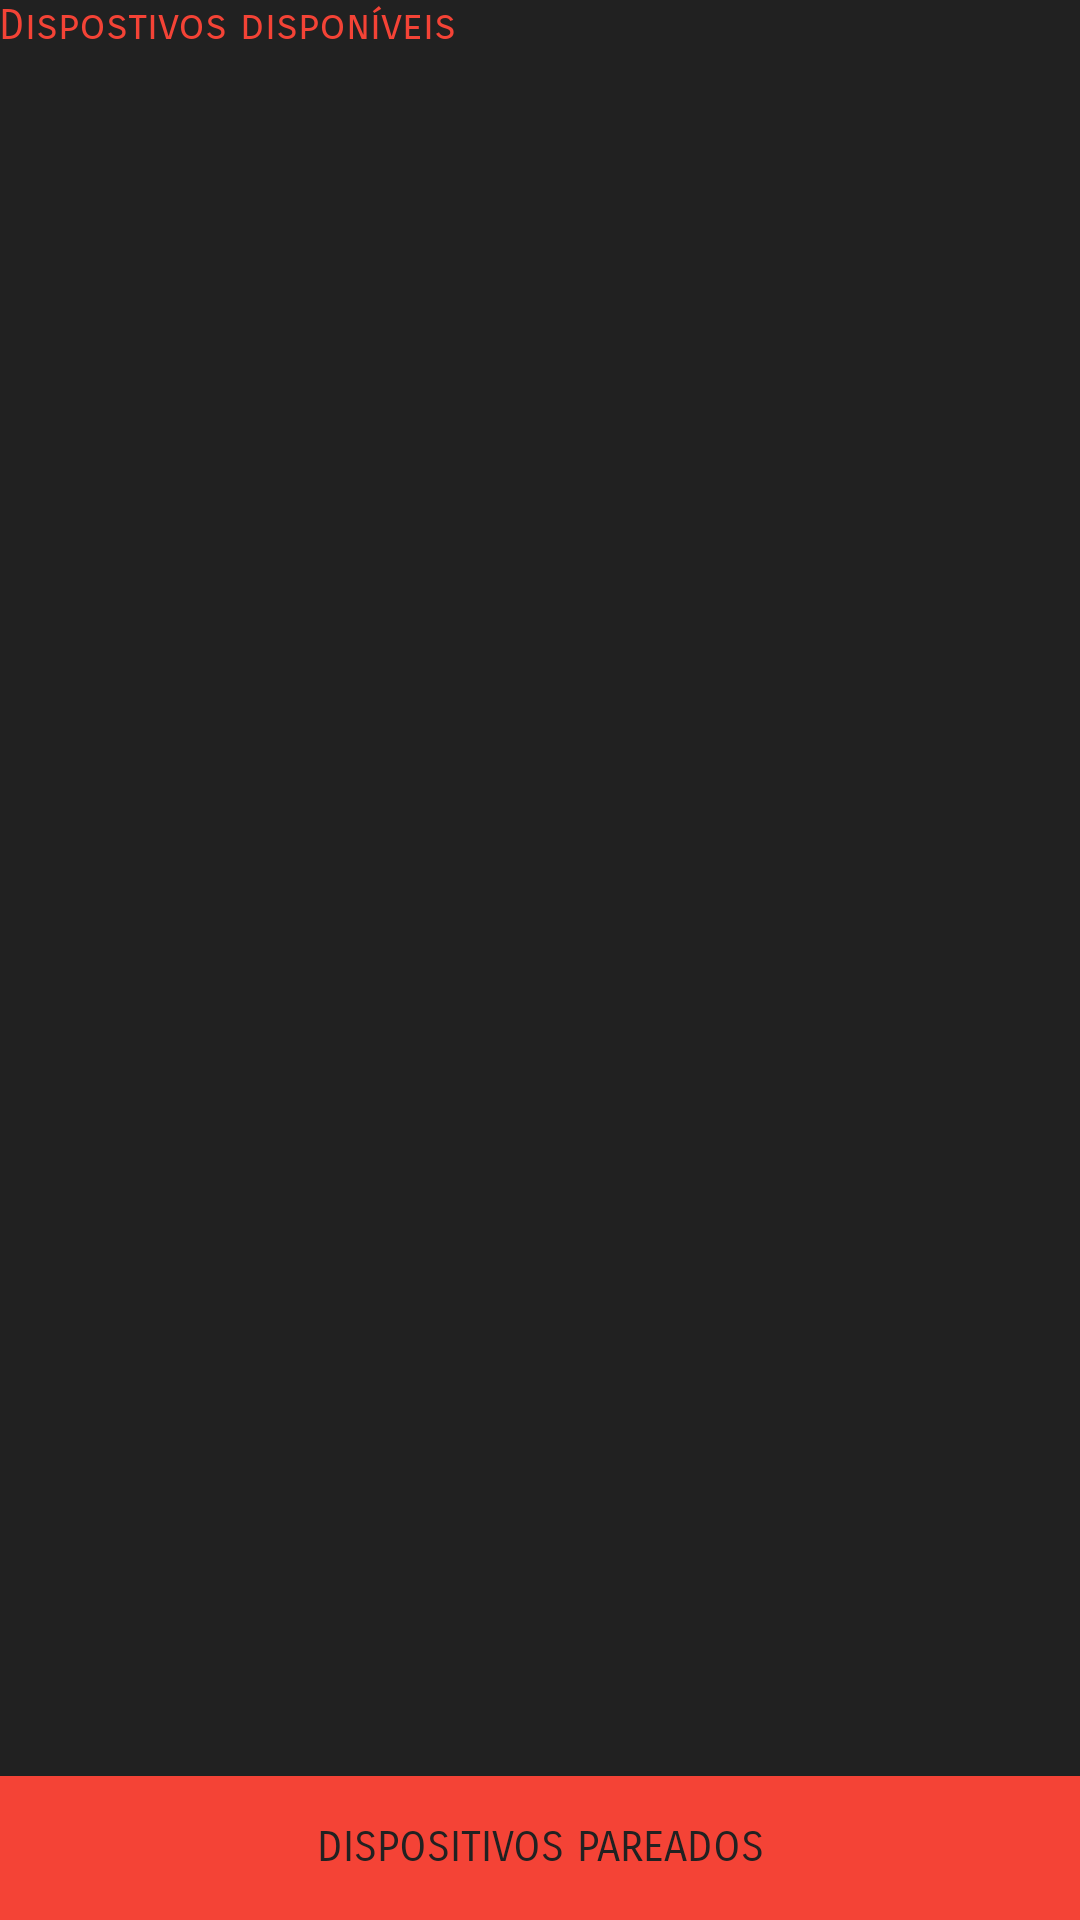

This screen was rendered from an Android layout file. Write that file and the resources it references.
<!-- AndroidManifest.xml: application theme Theme.AppCompat.Light -->
<!-- res/layout/activity_device_list.xml -->
<RelativeLayout xmlns:android="http://schemas.android.com/apk/res/android"
    xmlns:tools="http://schemas.android.com/tools" android:layout_width="match_parent"
    android:layout_height="match_parent" android:paddingLeft="@dimen/activity_horizontal_margin"
    android:paddingRight="@dimen/activity_horizontal_margin"
    android:paddingTop="@dimen/activity_vertical_margin"
    android:paddingBottom="@dimen/activity_vertical_margin"

    tools:context="com.sirtprojects.testejuh.DeviceList"
    android:background="#212121">

    <TextView
        android:layout_width="wrap_content"
        android:layout_height="wrap_content"
        android:text="@string/dispostivos_dispon_veis"
        android:id="@+id/textView"
        android:layout_alignParentTop="true"
        android:fontFamily="sans-serif-smallcaps"
        android:layout_alignParentLeft="true"
        android:layout_alignParentStart="true"
        android:textColor="#f44336"
        android:textIsSelectable="false"
        tools:ignore="RtlHardcoded" />

    <Button
        android:layout_width="wrap_content"
        android:layout_height="wrap_content"
        android:text="@string/dispositivos_pareados"
        android:id="@+id/button"
        android:layout_alignParentBottom="true"
        android:layout_alignParentLeft="true"
        android:textColor="#212121"
        android:fontFamily="sans-serif-smallcaps"
        android:layout_alignParentStart="true"
        android:layout_alignParentRight="true"
        android:layout_alignParentEnd="true"
        android:background="#f44336"
        tools:ignore="RtlHardcoded" />

    <ListView
        android:layout_width="wrap_content"
        android:layout_height="wrap_content"
        android:id="@+id/listView"
        android:layout_below="@+id/textView"
        android:layout_above="@+id/button" />


</RelativeLayout>
<!-- resources referenced by this layout -->
<resources>
  <string name="dispositivos_pareados">Dispositivos pareados</string>
  <string name="dispostivos_dispon_veis">Dispostivos disponíveis</string>
</resources>
